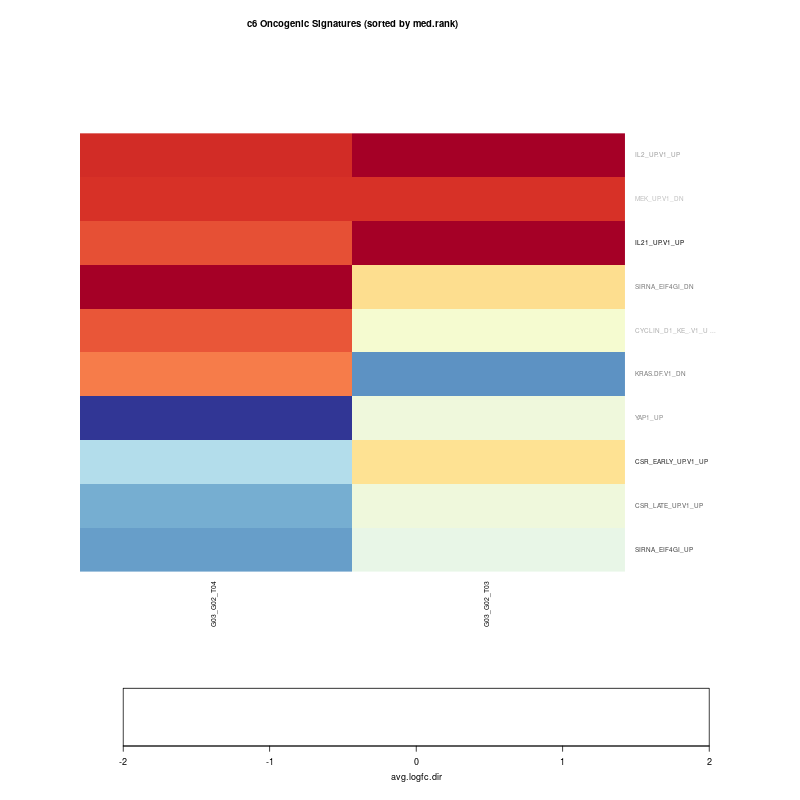

Source data for this figure (header and first rows):
, G03_G02_T03, G03_G02_T04
IL21_UP.V1_UP, 2.71, 1.343
CSR_EARLY_UP.V1_UP, 0.3573, -0.7368
SIRNA_EIF4GI_UP, -0.2992, -1.28
CSR_LATE_UP.V1_UP, -0.2153, -1.16
SIRNA_EIF4GI_DN, 0.4196, 1.995
KRAS.DF.V1_DN, -1.358, 1.072
YAP1_UP, -0.2031, -2.088
IL2_UP.V1_UP, 2.103, 1.601
CYCLIN_D1_KE_.V1_UP, -0.1291, 1.315
MEK_UP.V1_DN, 1.577, 1.56
